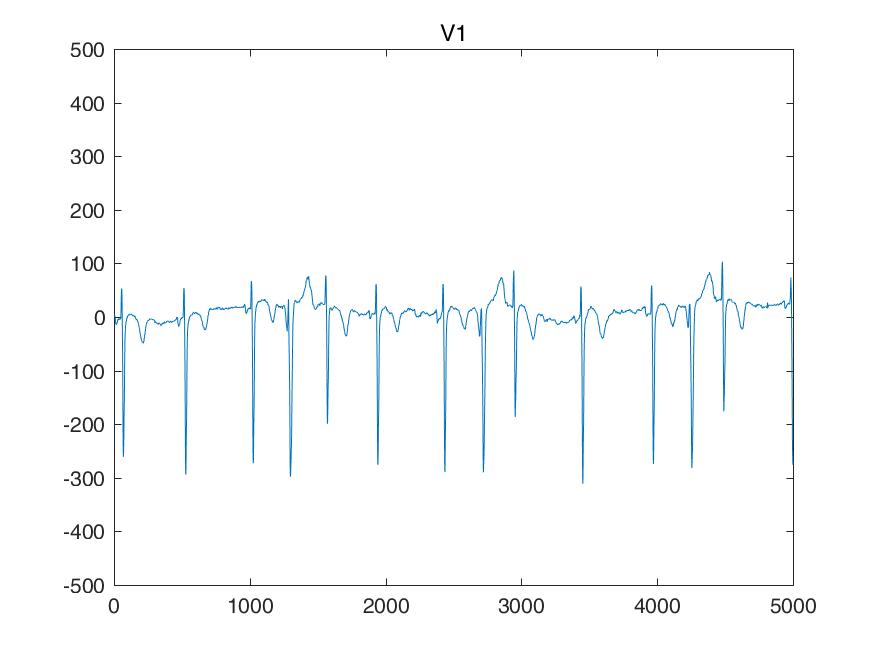

The file beside this chart, header and first rows:
I, II, III, aVR, aVL, aVF, V1, V2, V3, V4, V5, V6, 
29, -82, -112, 26, 70, -97, 9, 126, 34, 0, 4, -34, 
29, -78, -107, 24, 68, -92, 9, 131, 34, 0, 4, -34, 
29, -78, -107, 24, 68, -92, 14, 131, 34, 4, 14, -29, 
29, -68, -97, 19, 63, -82, 19, 131, 34, 4, 14, -24, 
39, -53, -92, 7, 65, -73, 9, 141, 39, 14, 14, -14, 
39, -43, -82, 2, 61, -63, 4, 136, 39, 19, 19, -14, 
39, -29, -68, -4, 53, -48, -4, 136, 39, 19, 19, -14, 
39, -24, -63, -7, 51, -43, -9, 126, 29, 14, 14, -14, 
53, -14, -68, -19, 61, -41, -24, 112, 19, 4, 9, -24, 
53, -19, -73, -17, 63, -46, -39, 107, 14, 0, 4, -24, 
53, -24, -78, -14, 65, -51, -53, 92, 4, -4, 0, -29, 
58, -29, -87, -14, 73, -58, -58, 92, 4, -9, -4, -29, 
58, -48, -107, -4, 82, -78, -68, 82, -9, -19, -4, -29, 
58, -53, -112, -2, 85, -82, -68, 78, -9, -19, -4, -34, 
58, -53, -112, -2, 85, -82, -68, 73, -14, -19, -4, -34, 
58, -63, -122, 2, 90, -92, -68, 63, -14, -24, -9, -39, 
58, -73, -131, 7, 95, -102, -68, 63, -19, -24, -19, -39, 
58, -68, -126, 4, 92, -97, -63, 58, -24, -29, -19, -39, 
53, -68, -122, 7, 87, -95, -63, 58, -29, -29, -19, -39, 
53, -68, -122, 7, 87, -95, -63, 58, -34, -24, -19, -39, 
34, -53, -87, 9, 61, -70, -48, 73, -29, -14, -9, -39, 
29, -53, -82, 12, 56, -68, -48, 73, -24, -14, -9, -39, 
29, -53, -82, 12, 56, -68, -48, 73, -19, -14, -9, -39, 
24, -53, -78, 14, 51, -65, -48, 73, -24, -14, -19, -39, 
4, -68, -73, 31, 39, -70, -39, 73, -34, -24, -34, -58, 
-14, -73, -58, 43, 21, -65, -34, 73, -39, -24, -34, -58, 
-29, -73, -43, 51, 7, -58, -24, 73, -39, -29, -34, -58, 
-39, -73, -34, 56, -2, -53, -19, 73, -39, -34, -34, -68, 
-34, -87, -53, 61, 9, -70, -19, 68, -39, -34, -34, -68, 
-48, -87, -39, 68, -4, -63, -19, 68, -39, -34, -34, -73, 
-58, -87, -29, 73, -14, -58, -19, 68, -39, -34, -34, -73, 
-58, -87, -29, 73, -14, -58, -19, 68, -43, -34, -34, -73, 
-58, -92, -34, 75, -12, -63, -29, 58, -48, -39, -39, -73, 
-58, -92, -34, 75, -12, -63, -29, 58, -48, -39, -39, -73, 
-58, -92, -34, 75, -12, -63, -24, 58, -43, -39, -39, -73, 
-58, -92, -34, 75, -12, -63, -24, 58, -34, -39, -34, -73, 
-68, -92, -24, 80, -21, -58, -14, 68, -34, -34, -34, -68, 
-63, -82, -19, 73, -21, -51, -14, 73, -34, -34, -34, -68, 
-63, -78, -14, 70, -24, -46, -14, 73, -34, -29, -24, -63, 
-63, -78, -14, 70, -24, -46, -14, 73, -29, -29, -24, -63, 
-63, -73, -9, 68, -26, -41, -19, 63, -39, -29, -24, -68, 
-63, -68, -4, 65, -29, -36, -19, 63, -39, -24, -29, -68, 
-63, -68, -4, 65, -29, -36, -19, 63, -39, -24, -29, -68, 
-68, -78, -9, 73, -29, -43, -24, 63, -39, -24, -24, -68, 
-68, -78, -9, 73, -29, -43, -14, 63, -24, -34, -24, -68, 
-68, -82, -14, 75, -26, -48, -14, 63, -24, -34, -24, -68, 
-68, -82, -14, 75, -26, -48, -14, 63, -29, -34, -24, -68, 
-68, -78, -9, 73, -29, -43, -14, 63, -34, -34, -24, -68, 
-68, -78, -9, 73, -29, -43, -9, 53, -34, -43, -34, -63, 
-73, -82, -9, 78, -31, -46, 14, 73, -43, -43, -39, -82, 
-82, -73, 9, 78, -46, -31, 63, 117, -29, -39, -48, -92, 
-82, -82, 0, 82, -41, -41, 131, 200, 29, -14, -34, -102, 
-58, -82, -24, 70, -17, -53, 200, 307, 122, 39, 19, -68, 
-34, -73, -39, 53, 2, -56, 239, 419, 219, 136, 92, -24, 
-9, -73, -63, 41, 26, -68, 258, 483, 292, 200, 165, 24, 
24, -78, -102, 26, 63, -90, 258, 517, 341, 268, 224, 73, 
73, -87, -161, 7, 117, -124, 244, 531, 395, 351, 307, 161, 
126, -4, -131, -61, 129, -68, 175, 463, 439, 439, 405, 273, 
170, 131, -39, -151, 104, 46, 78, 326, 439, 517, 492, 395, 
239, 287, 48, -263, 95, 168, -53, 131, 414, 575, 585, 522, 
... 4,940 more rows
